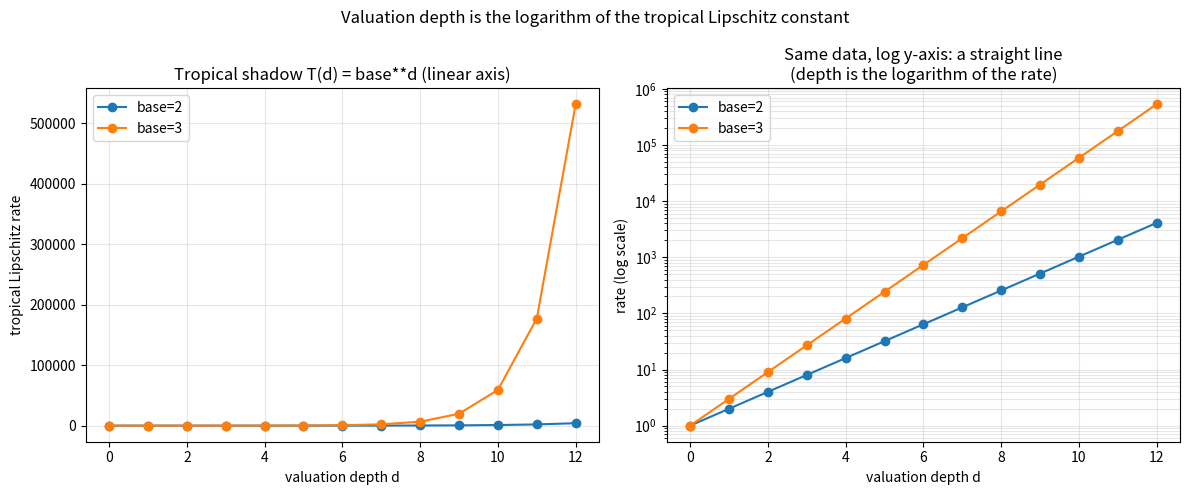

The matplotlib source for this figure:
"""Visualization: additive depth vs. multiplicative tropical shadow (log scale)."""
from __future__ import annotations
import matplotlib.pyplot as plt

def tropical_shadow(depth: int, base: int = 2) -> int:
    return base ** depth

def main() -> None:
    depths = list(range(0, 13))
    fig, (ax1, ax2) = plt.subplots(1, 2, figsize=(12, 5))

    for base in (2, 3):
        shadows = [tropical_shadow(d, base) for d in depths]
        ax1.plot(depths, shadows, marker="o", label=f"base={base}")
        ax2.semilogy(depths, shadows, marker="o", label=f"base={base}")

    ax1.set_title("Tropical shadow T(d) = base**d (linear axis)")
    ax1.set_xlabel("valuation depth d"); ax1.set_ylabel("tropical Lipschitz rate")
    ax1.legend(); ax1.grid(True, alpha=0.3)

    ax2.set_title("Same data, log y-axis: a straight line\n(depth is the logarithm of the rate)")
    ax2.set_xlabel("valuation depth d"); ax2.set_ylabel("rate (log scale)")
    ax2.legend(); ax2.grid(True, alpha=0.3, which="both")

    fig.suptitle("Valuation depth is the logarithm of the tropical Lipschitz constant")
    fig.tight_layout()
    fig.savefig("depth_vs_shadow.png", dpi=140)
    print("saved depth_vs_shadow.png")

if __name__ == "__main__":
    main()
